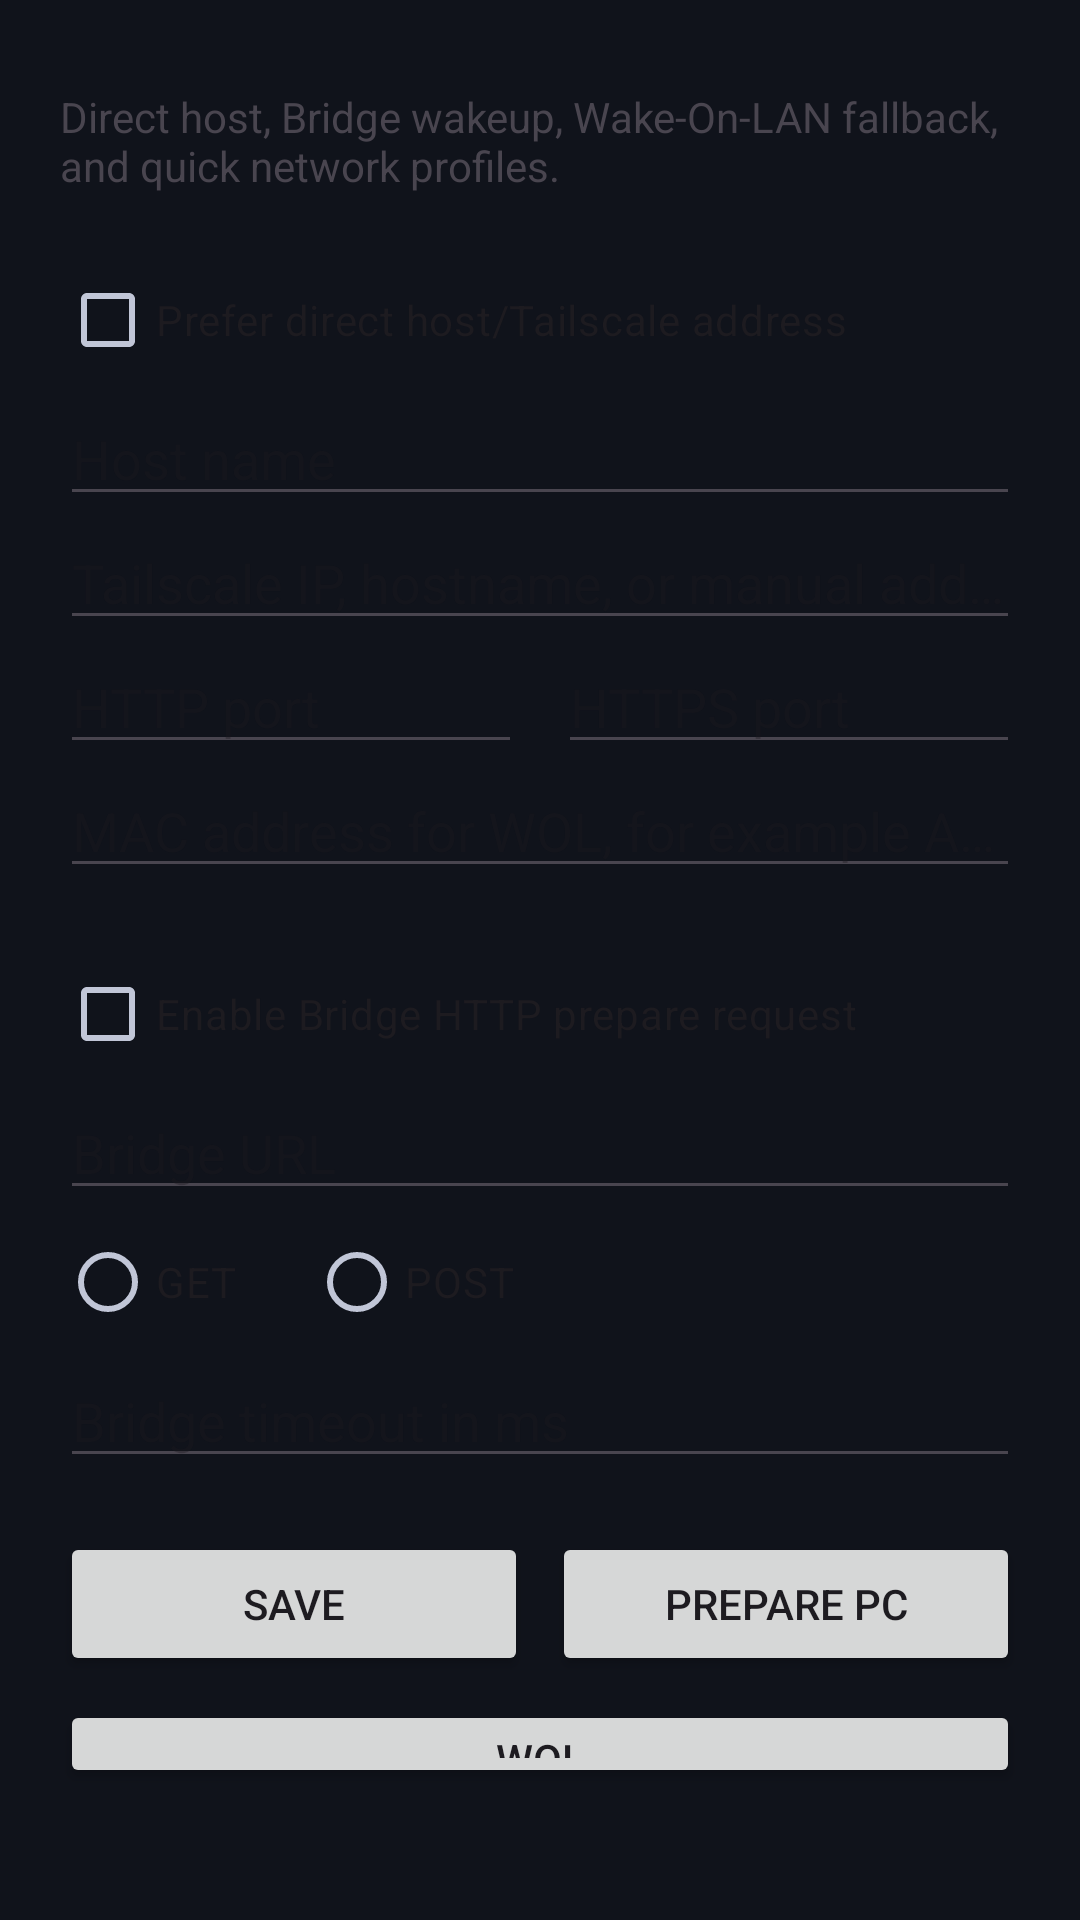

Reconstruct the res/layout file that produces this screen, plus the resources it refers to.
<!-- AndroidManifest.xml: application theme AppTheme -->
<!-- res/layout/activity_custom_remote_panel.xml -->
<?xml version="1.0" encoding="utf-8"?>
<FrameLayout xmlns:android="http://schemas.android.com/apk/res/android"
    android:layout_width="match_parent"
    android:layout_height="match_parent">

    <LinearLayout
        android:layout_width="match_parent"
        android:layout_height="match_parent"
        android:gravity="center"
        android:layout_gravity="center"
        android:orientation="vertical"
        android:padding="20dp">

        <TextView
            android:layout_width="match_parent"
            android:layout_height="wrap_content"
            android:text="@string/custom_panel_title"
            android:textAppearance="?android:attr/textAppearanceLarge"
            android:textStyle="bold" />

        <TextView
            android:layout_width="match_parent"
            android:layout_height="wrap_content"
            android:layout_marginTop="4dp"
            android:text="@string/custom_panel_summary"
            android:textAppearance="?android:attr/textAppearanceSmall" />

        <CheckBox
            android:id="@+id/customEnableDirectHost"
            android:layout_width="match_parent"
            android:layout_height="wrap_content"
            android:layout_marginTop="18dp"
            android:text="@string/custom_enable_direct_host" />

        <EditText
            android:id="@+id/customHostName"
            android:layout_width="match_parent"
            android:layout_height="wrap_content"
            android:hint="@string/custom_host_name"
            android:inputType="textCapWords"
            android:maxLines="1"
            android:ellipsize="end" />

        <EditText
            android:id="@+id/customHostAddress"
            android:layout_width="match_parent"
            android:layout_height="wrap_content"
            android:hint="@string/custom_host_address"
            android:inputType="textUri"
            android:maxLines="1"
            android:ellipsize="end" />

        <LinearLayout
            android:layout_width="match_parent"
            android:layout_height="wrap_content"
            android:orientation="horizontal">

            <EditText
                android:id="@+id/customHttpPort"
                android:layout_width="0dp"
                android:layout_height="wrap_content"
                android:layout_weight="1"
                android:hint="@string/custom_http_port"
                android:inputType="number"
                android:maxLines="1"
                android:ellipsize="end" />

            <EditText
                android:id="@+id/customHttpsPort"
                android:layout_width="0dp"
                android:layout_height="wrap_content"
                android:layout_marginStart="12dp"
                android:layout_weight="1"
                android:hint="@string/custom_https_port"
                android:inputType="number"
                android:maxLines="1"
                android:ellipsize="end" />
        </LinearLayout>

        <EditText
            android:id="@+id/customMacAddress"
            android:layout_width="match_parent"
            android:layout_height="wrap_content"
            android:hint="@string/custom_mac_address"
            android:inputType="text"
            android:maxLines="1"
            android:ellipsize="end" />

        <CheckBox
            android:id="@+id/customEnableBridge"
            android:layout_width="match_parent"
            android:layout_height="wrap_content"
            android:layout_marginTop="18dp"
            android:text="@string/custom_enable_bridge" />

        <EditText
            android:id="@+id/customBridgeUrl"
            android:layout_width="match_parent"
            android:layout_height="wrap_content"
            android:hint="@string/custom_bridge_url"
            android:inputType="textUri"
            android:maxLines="1"
            android:ellipsize="end" />

        <RadioGroup
            android:id="@+id/customBridgeMethod"
            android:layout_width="match_parent"
            android:layout_height="wrap_content"
            android:orientation="horizontal">

            <RadioButton
                android:id="@+id/customBridgeGet"
                android:layout_width="wrap_content"
                android:layout_height="wrap_content"
                android:text="@string/custom_bridge_get" />

            <RadioButton
                android:id="@+id/customBridgePost"
                android:layout_width="wrap_content"
                android:layout_height="wrap_content"
                android:layout_marginStart="24dp"
                android:text="@string/custom_bridge_post" />
        </RadioGroup>

        <EditText
            android:id="@+id/customBridgeTimeout"
            android:layout_width="match_parent"
            android:layout_height="wrap_content"
            android:hint="@string/custom_bridge_timeout"
            android:inputType="number"
            android:maxLines="1"
            android:ellipsize="end" />

        <LinearLayout
            android:layout_width="match_parent"
            android:layout_height="wrap_content"
            android:layout_marginTop="18dp"
            android:orientation="vertical">

            <LinearLayout
                android:layout_width="match_parent"
                android:layout_height="wrap_content"
                android:orientation="horizontal">

                <Button
                    android:id="@+id/customSaveButton"
                    android:layout_width="0dp"
                    android:layout_height="wrap_content"
                    android:layout_weight="1"
                    android:text="@string/custom_save" />

                <Button
                    android:id="@+id/customPrepareButton"
                    android:layout_width="0dp"
                    android:layout_height="wrap_content"
                    android:layout_marginStart="8dp"
                    android:layout_weight="1"
                    android:text="@string/custom_prepare_pc" />
            </LinearLayout>

            <Button
                android:id="@+id/customWolButton"
                android:layout_width="match_parent"
                android:layout_height="wrap_content"
                android:layout_marginTop="8dp"
                android:text="@string/custom_send_wol" />
        </LinearLayout>

        <TextView
            android:layout_width="match_parent"
            android:layout_height="wrap_content"
            android:layout_marginTop="22dp"
            android:text="@string/custom_profiles_title"
            android:textAppearance="?android:attr/textAppearanceMedium"
            android:textStyle="bold" />

        <LinearLayout
            android:layout_width="match_parent"
            android:layout_height="wrap_content"
            android:layout_marginTop="8dp"
            android:orientation="vertical">

            <LinearLayout
                android:layout_width="match_parent"
                android:layout_height="wrap_content"
                android:orientation="horizontal">

                <Button
                    android:id="@+id/customHomeProfileButton"
                    android:layout_width="0dp"
                    android:layout_height="wrap_content"
                    android:layout_weight="1"
                    android:text="@string/custom_profile_home" />

                <Button
                    android:id="@+id/customFiveGProfileButton"
                    android:layout_width="0dp"
                    android:layout_height="wrap_content"
                    android:layout_marginStart="8dp"
                    android:layout_weight="1"
                    android:text="@string/custom_profile_5g" />
            </LinearLayout>

            <Button
                android:id="@+id/customSaverProfileButton"
                android:layout_width="match_parent"
                android:layout_height="wrap_content"
                android:layout_marginTop="8dp"
                android:text="@string/custom_profile_saver" />
        </LinearLayout>

        <TextView
            android:id="@+id/customStatusText"
            android:layout_width="match_parent"
            android:layout_height="wrap_content"
            android:layout_marginTop="18dp"
            android:minHeight="64dp"
            android:text="@string/custom_status_idle"
            android:textAppearance="?android:attr/textAppearanceMedium" />
    </LinearLayout>
</FrameLayout>
<!-- resources referenced by this layout -->
<resources>
  <string name="custom_bridge_get">GET</string>
  <string name="custom_bridge_post">POST</string>
  <string name="custom_bridge_timeout">Bridge timeout in ms</string>
  <string name="custom_bridge_url">Bridge URL</string>
  <string name="custom_enable_bridge">Enable Bridge HTTP prepare request</string>
  <string name="custom_enable_direct_host">Prefer direct host/Tailscale address</string>
  <string name="custom_host_address">Tailscale IP, hostname, or manual address</string>
  <string name="custom_host_name">Host name</string>
  <string name="custom_http_port">HTTP port</string>
  <string name="custom_https_port">HTTPS port</string>
  <string name="custom_mac_address">MAC address for WOL, for example AA:BB:CC:DD:EE:FF</string>
  <string name="custom_panel_summary">Direct host, Bridge wakeup, Wake-On-LAN fallback, and quick network profiles.</string>
  <string name="custom_panel_title">Custom Remote Panel</string>
  <string name="custom_prepare_pc">Prepare PC</string>
  <string name="custom_profile_5g">5G</string>
  <string name="custom_profile_home">Casa</string>
  <string name="custom_profile_saver">Ahorro</string>
  <string name="custom_profiles_title">Network profiles</string>
  <string name="custom_save">Save</string>
  <string name="custom_send_wol">WOL</string>
  <string name="custom_status_idle">Ready.</string>
  <style name="AppTheme" parent="AppBaseTheme">
          <item name="android:windowActionBar">false</item>
          <item name="android:windowNoTitle">true</item>
          <item name="android:statusBarColor">#000000</item>
      </style>
  <style name="AppBaseTheme" parent="ThemeTokens" />
  <color name="ml_primary">#ADC6FF</color>
  <color name="ml_on_primary">#002E69</color>
  <color name="ml_primary_container">#4B8EFF</color>
  <color name="ml_on_primary_container">#00285C</color>
  <color name="ml_secondary">#D1BCFF</color>
  <color name="ml_on_secondary">#3C0090</color>
  <color name="ml_secondary_container">#7000FF</color>
  <color name="ml_on_secondary_container">#DDCDFF</color>
  <color name="ml_tertiary">#00DBE9</color>
  <color name="ml_on_tertiary">#00363A</color>
  <color name="ml_background">#10131B</color>
  <color name="ml_on_background">#E0E2ED</color>
  <color name="ml_surface">#10131B</color>
  <color name="ml_on_surface">#E0E2ED</color>
  <color name="ml_surface_variant">#31353D</color>
  <color name="ml_on_surface_variant">#C1C6D7</color>
  <color name="ml_outline">#8B90A0</color>
  <color name="ml_error">#FFB4AB</color>
  <color name="ml_on_error">#690005</color>
  <style name="Shape.Moonlight.Small" parent="ShapeAppearance.Material3.Corner.Small">
          <item name="cornerSize">@dimen/ml_radius_sm</item>
      </style>
  <style name="Shape.Moonlight.Medium" parent="ShapeAppearance.Material3.Corner.Medium">
          <item name="cornerSize">@dimen/ml_radius_md</item>
      </style>
  <style name="Shape.Moonlight.Large" parent="ShapeAppearance.Material3.Corner.Large">
          <item name="cornerSize">@dimen/ml_radius_lg</item>
      </style>
  <dimen name="ml_radius_sm">8dp</dimen>
  <dimen name="ml_radius_md">24dp</dimen>
  <dimen name="ml_radius_lg">32dp</dimen>
</resources>
